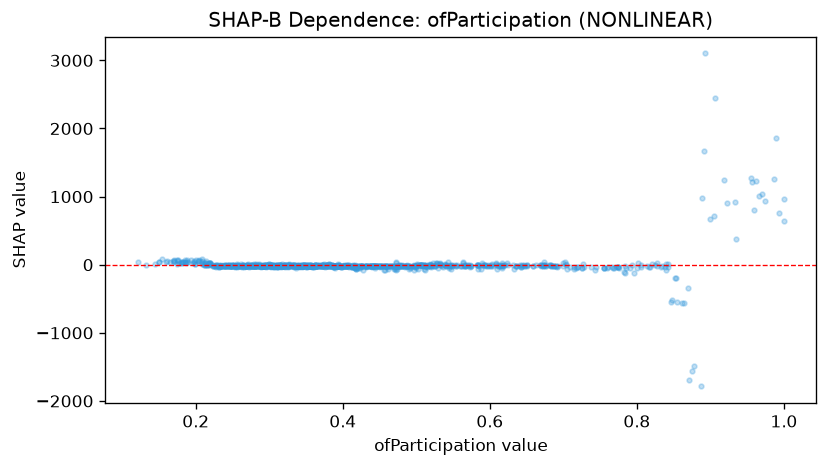

Data behind this chart, as committed beside it:
feature_value, shap_value
0.442, -16.59
0.499, -18.71
0.545, -7.123
0.325, -12.01
0.2, 63.41
0.212, 0.5999
0.38, -14.42
0.431, -15.16
0.506, -6.638
0.306, -14.01
0.72, -39.14
0.473, -16.02
0.346, -11.88
0.456, -16.23
0.292, -11.78
0.535, -18.38
0.699, 22.87
0.335, -15.45
0.612, -12.31
0.796, -124
0.218, 21.28
0.332, -15.41
0.768, -43.91
0.24, -15.01
0.64, -12.06
0.372, -13.57
0.212, 19.83
0.408, -16.25
0.277, -11.16
0.235, -8.497
0.956, 1213
0.459, -17.32
0.508, -12.81
0.377, -14.03
0.756, -43.29
0.289, -14.04
0.406, -14.54
0.307, -11.15
0.443, -22.82
0.316, -11.7
0.594, -10.01
0.869, -336.7
0.365, -10.77
0.229, -13.25
0.28, -10.65
0.474, -16.34
0.855, -551.1
0.367, -11.39
0.521, -10.84
0.223, -13.13
0.663, -11.02
0.371, -15.99
0.34, -12.24
0.373, -13.6
0.346, -13.22
0.648, -14.81
0.347, -10.63
0.65, -15.68
0.31, -14.8
0.252, -15.29
... 1,041 more rows
